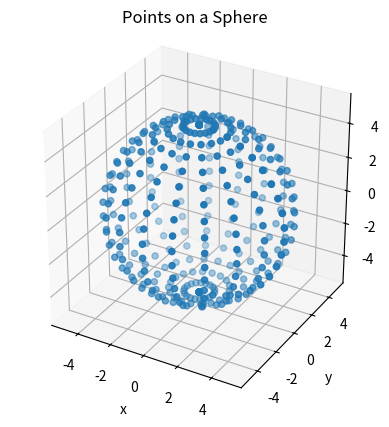

The matplotlib source for this figure:
import numpy as np
import matplotlib.pyplot as plt

# Set the radius of the sphere
r = 5

# Set the number of points in each angle direction
nn = 20

# Create empty lists to store the coordinates
xlist = []
ylist = []
zlist = []

# Go through values of theta from 0 to pi
for theta in np.linspace(0, np.pi, nn):

    # Go through values of phi from 0 to 2*pi
    for phi in np.linspace(0, 2 * np.pi, nn):

        # Convert spherical coordinates to Cartesian coordinates
        x = r * np.sin(theta) * np.cos(phi)
        y = r * np.sin(theta) * np.sin(phi)
        z = r * np.cos(theta)

        # Add each coordinate to its list
        xlist.append(x)
        ylist.append(y)
        zlist.append(z)

# Create a 3D figure
fig = plt.figure()
ax = fig.add_subplot(111, projection="3d")

# Plot all the points
ax.scatter(xlist, ylist, zlist)

# Label the axes and add a title
ax.set_xlabel("x")
ax.set_ylabel("y")
ax.set_zlabel("z")
ax.set_aspect('equal')
ax.set_title("Points on a Sphere")

# Display the plot
plt.show()
